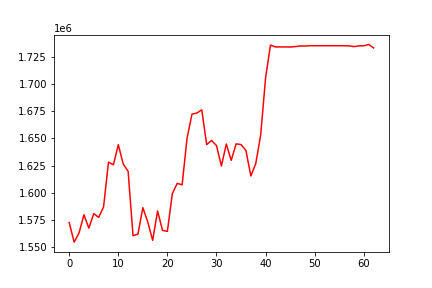

Values plotted in this chart, from the file beside it:
, date, assets
0, 0, 1572579
1, 20180406, 1554643
2, 20180409, 1563099
3, 20180410, 1579744
4, 20180411, 1567458
5, 20180412, 1580883
6, 20180413, 1577317
7, 20180416, 1587009
8, 20180417, 1628113
9, 20180418, 1625681
10, 20180419, 1644083
11, 20180420, 1626356
12, 20180423, 1619597
13, 20180424, 1560525
14, 20180425, 1562021
15, 20180426, 1586269
16, 20180427, 1573177
17, 20180430, 1556241
18, 20180501, 1583215
19, 20180502, 1565445
20, 20180503, 1564503
21, 20180504, 1599147
22, 20180507, 1608580
23, 20180508, 1607274
24, 20180509, 1649945
25, 20180510, 1672156
26, 20180511, 1673185
27, 20180514, 1676135
28, 20180515, 1644201
29, 20180516, 1648069
30, 20180517, 1643227
31, 20180518, 1624603
32, 20180521, 1644734
33, 20180522, 1629735
34, 20180523, 1644902
35, 20180524, 1644217
36, 20180525, 1638765
37, 20180529, 1615405
38, 20180530, 1626796
39, 20180531, 1652973
40, 20180601, 1705525
41, 20180604, 1735662
42, 20180605, 1733927
43, 20180606, 1733927
44, 20180607, 1733927
45, 20180608, 1733839
46, 20180611, 1734206
47, 20180612, 1734782
48, 20180613, 1734709
49, 20180614, 1735056
50, 20180615, 1735031
51, 20180618, 1735031
52, 20180619, 1735031
53, 20180620, 1735031
54, 20180621, 1735031
55, 20180622, 1735031
56, 20180625, 1735031
57, 20180626, 1734871
58, 20180627, 1734226
59, 20180628, 1734861
... 3 more rows
